Image classification data set "karaage_poodle_small" (cyakooo/Karapoodle on GitHub). Class labels (2): karaage, poodle.

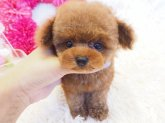
Label: poodle

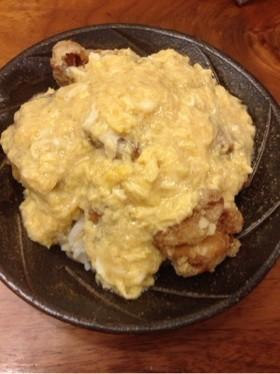
Label: karaage

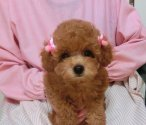
Label: poodle

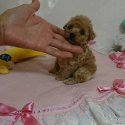
Label: poodle

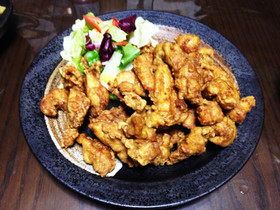
Label: karaage

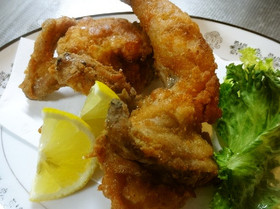
Label: karaage
